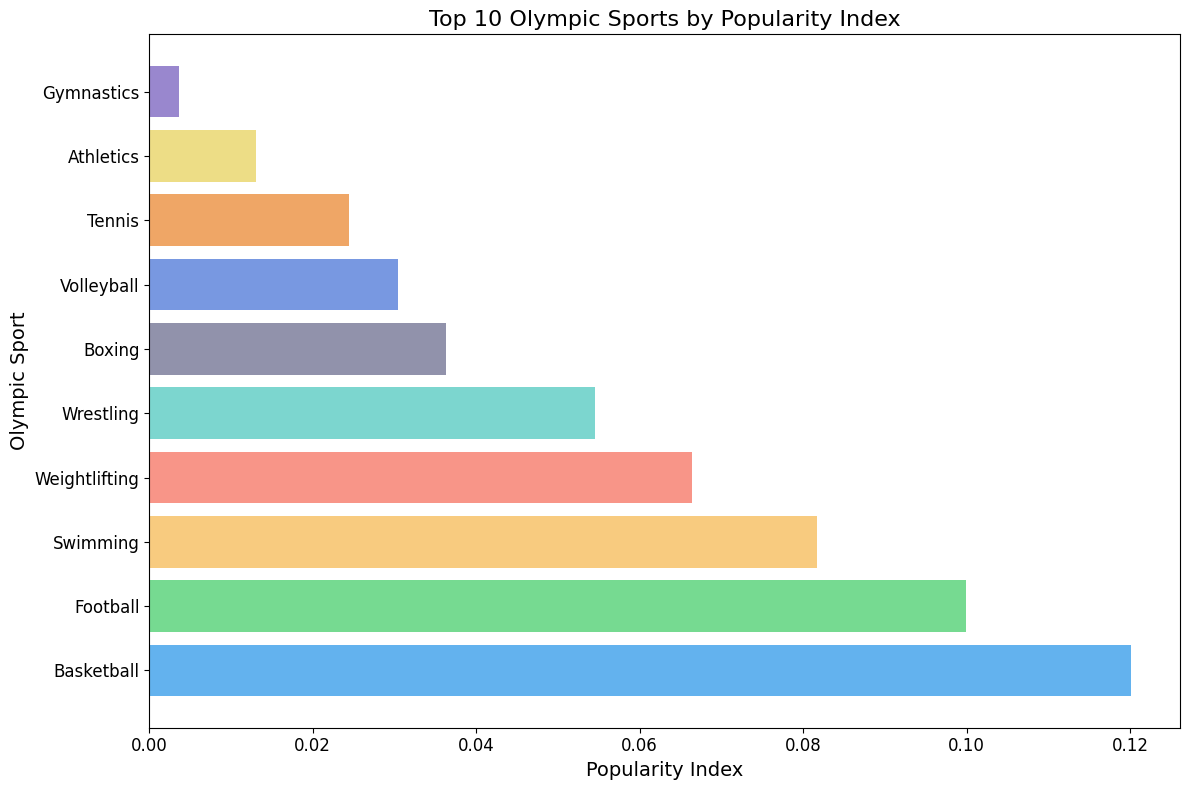

Here is the Python script that generated this plot:
import matplotlib.pyplot as plt

# Data: Selected sports and their popularity indexes
sports = [
    "Basketball", "Football", "Swimming", "Weightlifting", "Wrestling",
    "Tennis", "Boxing", "Volleyball", "Athletics", "Gymnastics"
]
popularity_indexes = [
    0.1201, 0.0999, 0.0817, 0.0664, 0.0546,
    0.0245, 0.0363, 0.0305, 0.0131, 0.0037
]

# Sorting the sports and popularity indexes by popularity index (highest to lowest)
sorted_sports, sorted_popularity_indexes = zip(*sorted(zip(sports, popularity_indexes), key=lambda x: x[1], reverse=True))

# Define the custom repeating color palette
colors = [
    '#63b2ee', '#76da91', '#f8cb7f', '#f89588', '#7cd6cf', '#9192ab',
    '#7898e1', '#efa666', '#eddd86', '#9987ce'
]

# Create a figure
fig, ax = plt.subplots(figsize=(12, 8))

# Plot a horizontal bar graph with custom colors
bars = ax.barh(sorted_sports, sorted_popularity_indexes, color=colors)

# Set labels and title
ax.set_xlabel('Popularity Index', fontsize=14, family='Times New Roman')
ax.set_ylabel('Olympic Sport', fontsize=14, family='Times New Roman')
ax.set_title('Top 10 Olympic Sports by Popularity Index', fontsize=16, family='Times New Roman')

# Change font of tick labels
plt.xticks(fontsize=12, family='Times New Roman')
plt.yticks(fontsize=12, family='Times New Roman')

# Display the plot
plt.tight_layout()
plt.show()
